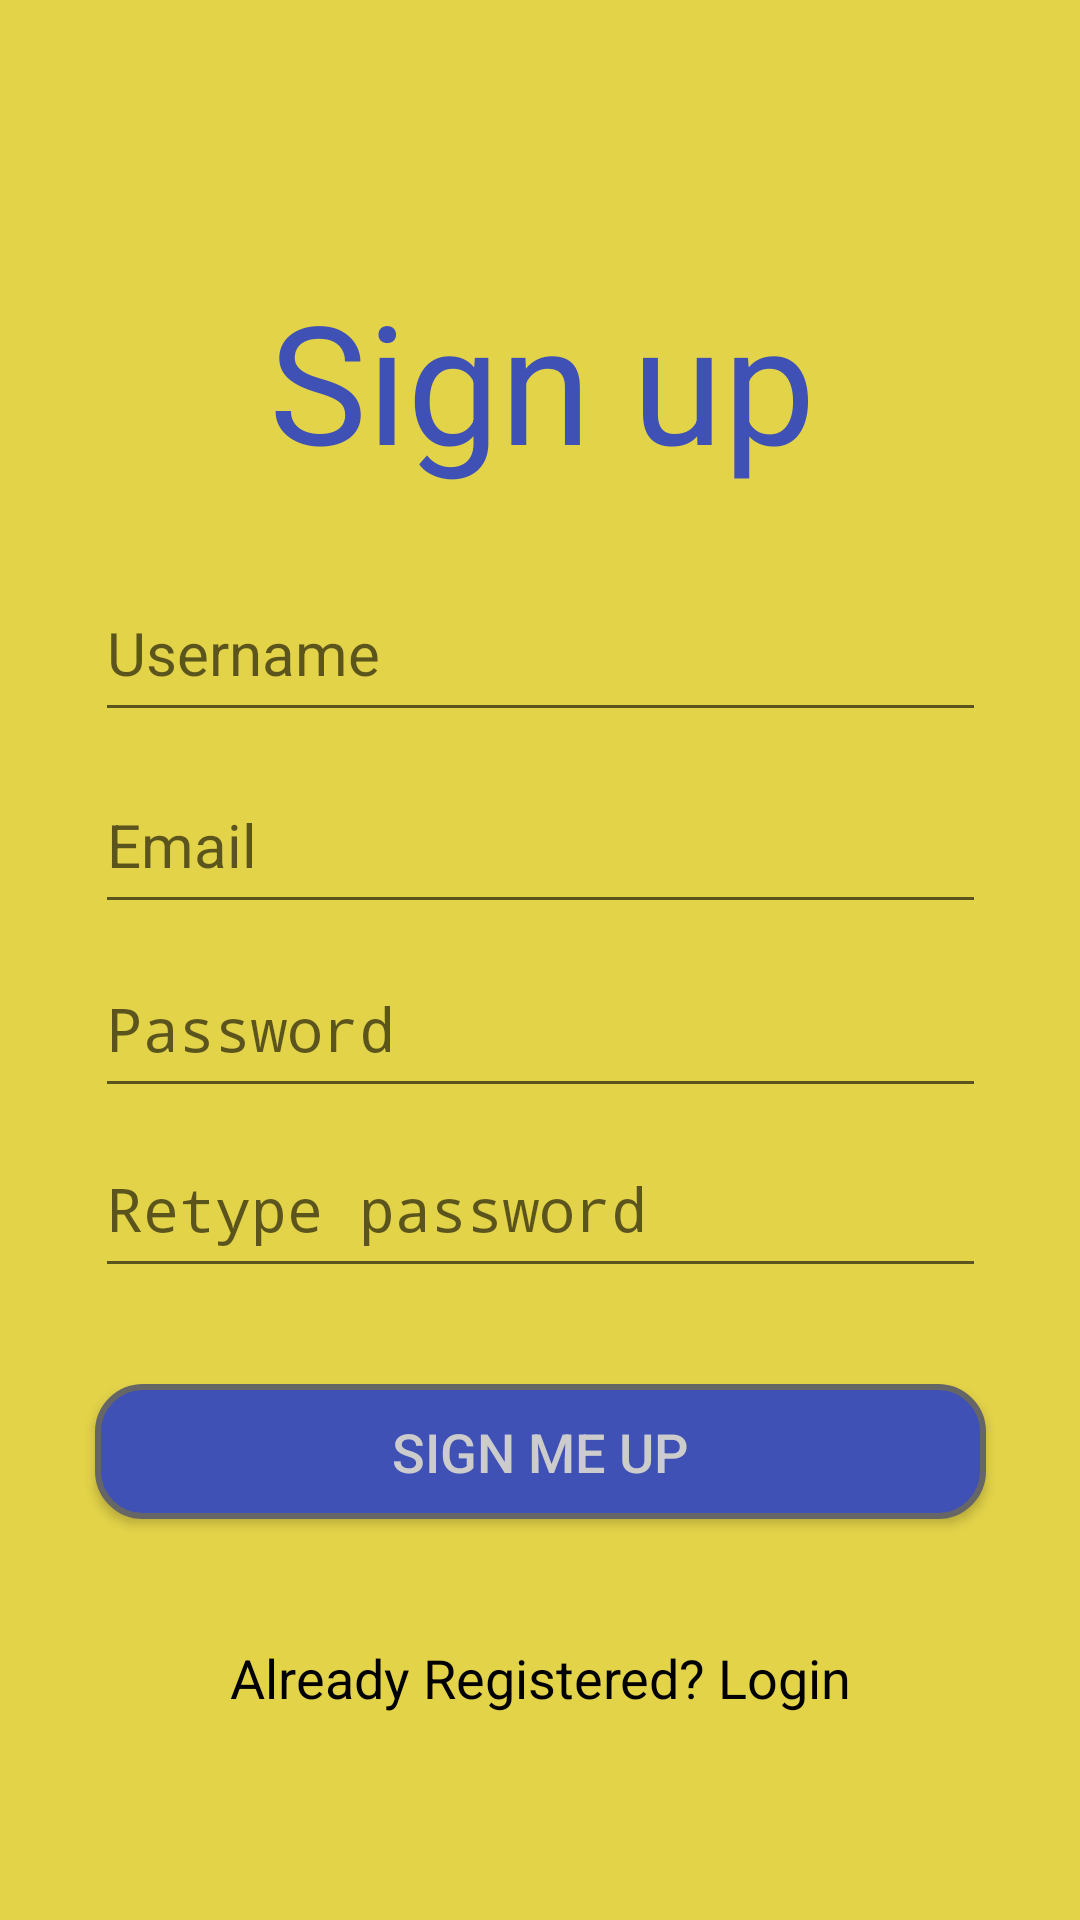

Layout XML and referenced resources for this Android screen:
<!-- AndroidManifest.xml: activity theme AppThemeNoActionBar -->
<!-- res/layout/activity_signup.xml -->
<?xml version="1.0" encoding="utf-8"?>
<android.support.constraint.ConstraintLayout xmlns:android="http://schemas.android.com/apk/res/android"
    xmlns:app="http://schemas.android.com/apk/res-auto"
    xmlns:tools="http://schemas.android.com/tools"
    android:layout_width="match_parent"
    android:layout_height="match_parent"
    android:background="#E3D349"
    tools:context=".AccountActivity.SignupActivity">

    <TextView
        android:id="@+id/header"
        android:layout_width="wrap_content"
        android:layout_height="wrap_content"
        android:layout_marginBottom="8dp"
        android:layout_marginEnd="8dp"
        android:layout_marginStart="8dp"
        android:layout_marginTop="8dp"
        android:text="Sign up"
        android:textColor="#3F51B5"
        android:textSize="55sp"
        app:layout_constraintBottom_toBottomOf="parent"
        app:layout_constraintEnd_toEndOf="parent"
        app:layout_constraintHorizontal_bias="0.506"
        app:layout_constraintStart_toStartOf="parent"
        app:layout_constraintTop_toTopOf="parent"
        app:layout_constraintVertical_bias="0.149" />

    <EditText
        android:id="@+id/editTextUsername"
        android:layout_width="297dp"
        android:layout_height="56dp"
        android:layout_marginBottom="8dp"
        android:layout_marginEnd="8dp"
        android:layout_marginStart="8dp"
        android:ems="10"
        android:hint="Username"
        android:inputType="textPersonName"
        android:textColor="#000000"
        android:textSize="20sp"
        app:layout_constraintBottom_toBottomOf="parent"
        app:layout_constraintEnd_toEndOf="parent"
        app:layout_constraintHorizontal_bias="0.507"
        app:layout_constraintStart_toStartOf="parent"
        app:layout_constraintTop_toBottomOf="@+id/header"
        app:layout_constraintVertical_bias="0.060000002" />

    <EditText
        android:id="@+id/editTextEmail"
        android:layout_width="297dp"
        android:layout_height="56dp"
        android:layout_marginBottom="8dp"
        android:layout_marginEnd="8dp"
        android:layout_marginStart="8dp"
        android:layout_marginTop="8dp"
        android:ems="10"
        android:hint="Email"
        android:inputType="textEmailAddress"
        android:textColor="#000000"
        android:textSize="20sp"
        app:layout_constraintBottom_toBottomOf="parent"
        app:layout_constraintEnd_toEndOf="parent"
        app:layout_constraintHorizontal_bias="0.507"
        app:layout_constraintStart_toStartOf="parent"
        app:layout_constraintTop_toBottomOf="@+id/editTextUsername"
        app:layout_constraintVertical_bias="0.0" />

    <EditText
        android:id="@+id/editTextPassword"
        android:layout_width="297dp"
        android:layout_height="56dp"
        android:layout_marginBottom="8dp"
        android:layout_marginEnd="8dp"
        android:layout_marginStart="8dp"
        android:ems="10"
        android:hint="Password"
        android:inputType="textPassword"
        android:textColor="#000000"
        android:textSize="20sp"
        app:layout_constraintBottom_toBottomOf="parent"
        app:layout_constraintEnd_toEndOf="parent"
        app:layout_constraintHorizontal_bias="0.503"
        app:layout_constraintStart_toStartOf="parent"
        app:layout_constraintTop_toBottomOf="@+id/editTextEmail"
        app:layout_constraintVertical_bias="0.01999998" />

    <EditText
        android:id="@+id/editTextRePassword"
        android:layout_width="297dp"
        android:layout_height="56dp"
        android:layout_marginBottom="8dp"
        android:layout_marginEnd="8dp"
        android:layout_marginStart="8dp"
        android:ems="10"
        android:hint="Retype password"
        android:inputType="textPassword"
        android:textColor="#000000"
        android:textSize="20sp"
        app:layout_constraintBottom_toBottomOf="parent"
        app:layout_constraintEnd_toEndOf="parent"
        app:layout_constraintStart_toStartOf="parent"
        app:layout_constraintTop_toBottomOf="@+id/editTextPassword"
        app:layout_constraintVertical_bias="0.01999998" />

    <Button
        android:id="@+id/buttonSignup"
        android:layout_width="297dp"
        android:layout_height="45dp"
        android:layout_marginBottom="8dp"
        android:layout_marginEnd="8dp"
        android:layout_marginStart="8dp"
        android:layout_marginTop="8dp"
        android:background="@drawable/button_bg_rounded_corner"
        android:text="SIGN ME UP"
        android:textColor="#cccccc"
        android:textSize="18sp"
        app:layout_constraintBottom_toBottomOf="parent"
        app:layout_constraintEnd_toEndOf="parent"
        app:layout_constraintStart_toStartOf="parent"
        app:layout_constraintTop_toBottomOf="@+id/editTextRePassword"
        app:layout_constraintVertical_bias="0.16000003" />

    <TextView
        android:id="@+id/viewLogin"
        android:layout_width="297dp"
        android:layout_height="45dp"
        android:layout_marginBottom="8dp"
        android:layout_marginEnd="8dp"
        android:layout_marginStart="8dp"
        android:layout_marginTop="8dp"
        android:text="Already Registered? Login"
        android:textAlignment="center"
        android:textColor="#000000"
        android:textSize="18sp"
        app:layout_constraintBottom_toBottomOf="parent"
        app:layout_constraintEnd_toEndOf="parent"
        app:layout_constraintStart_toStartOf="parent"
        app:layout_constraintTop_toBottomOf="@+id/buttonSignup"
        app:layout_constraintVertical_bias="0.45" />

</android.support.constraint.ConstraintLayout>
<!-- resources referenced by this layout -->
<resources>
  <!-- drawable button_bg_rounded_corner (drawable) -->
  <?xml version="1.0" encoding="utf-8"?>
  <selector xmlns:android="http://schemas.android.com/apk/res/android">
      <item>
          <shape android:shape="rectangle">
              <solid android:color="#3F51B5"/>
              <stroke android:color="#666666" android:width="2dp" />
              
              <corners android:radius="15dp" />
          </shape>
      </item>
  </selector>
  <style name="AppThemeNoActionBar" parent="Theme.AppCompat.Light.NoActionBar">
          <item name="windowActionBar">false</item>
          <item name="windowNoTitle">true</item>
          <item name="android:windowContentOverlay">@null</item>
          <item name="colorPrimary">@color/colorPrimary</item>
          <item name="colorPrimaryDark">@color/colorPrimaryDark</item>
          <item name="colorAccent">@color/colorAccent</item>
      </style>
  <color name="colorPrimary">#E3D349</color>
  <color name="colorPrimaryDark">#E0E0E0</color>
  <color name="colorAccent">#3F51B5</color>
</resources>
